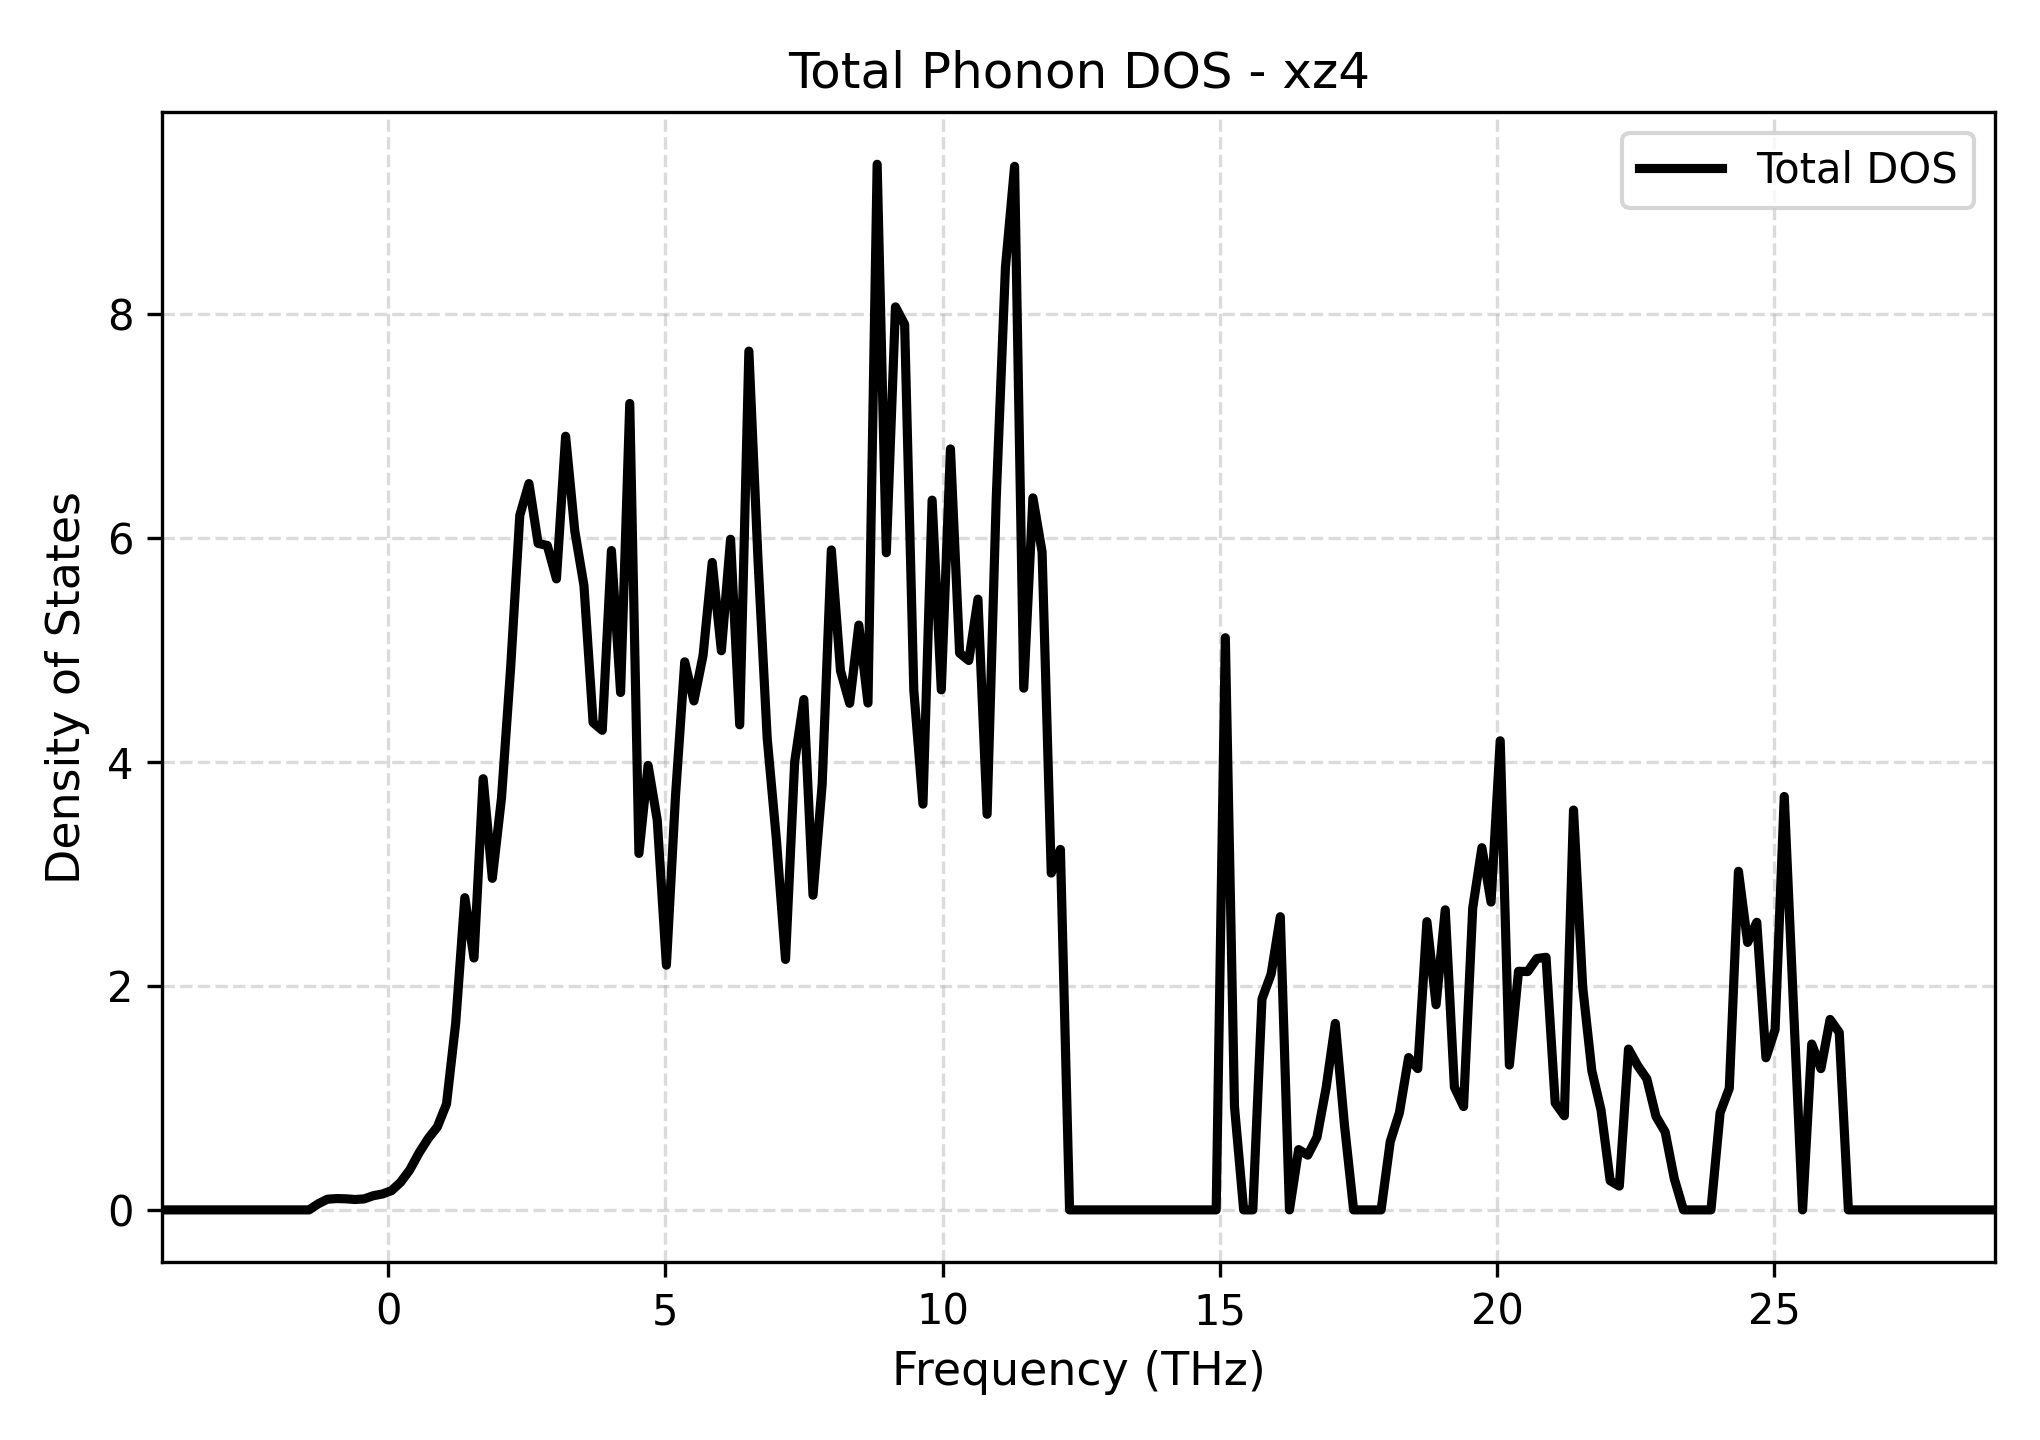

The table this chart was drawn from, first rows:
Frequency_THz, Total_DOS
-4.068, 0.0
-3.903, 0.0
-3.738, 0.0
-3.573, 0.0
-3.407, 0.0
-3.242, 0.0
-3.077, 0.0
-2.912, 0.0
-2.746, 0.0
-2.581, 0.0
-2.416, 0.0
-2.251, 0.0
-2.085, 0.0
-1.92, 0.0
-1.755, 0.0
-1.59, 0.0
-1.425, 0.0
-1.259, 0.05445
-1.094, 0.09526
-0.9288, 0.1011
-0.7636, 0.09895
-0.5983, 0.09275
-0.4331, 0.09795
-0.2678, 0.1264
-0.1026, 0.1418
0.06263, 0.172
0.2279, 0.2477
0.3931, 0.3585
0.5583, 0.5086
0.7236, 0.6373
0.8888, 0.7412
1.054, 0.9462
1.219, 1.666
1.385, 2.789
1.55, 2.25
1.715, 3.852
1.88, 2.962
2.046, 3.678
2.211, 4.843
2.376, 6.205
2.541, 6.488
2.706, 5.954
2.872, 5.935
3.037, 5.637
3.202, 6.911
3.367, 6.065
3.533, 5.577
3.698, 4.353
3.863, 4.284
4.028, 5.89
4.194, 4.622
4.359, 7.204
4.524, 3.184
4.689, 3.97
4.855, 3.482
5.02, 2.186
5.185, 3.708
5.35, 4.896
5.516, 4.546
5.681, 4.952
... 141 more rows
